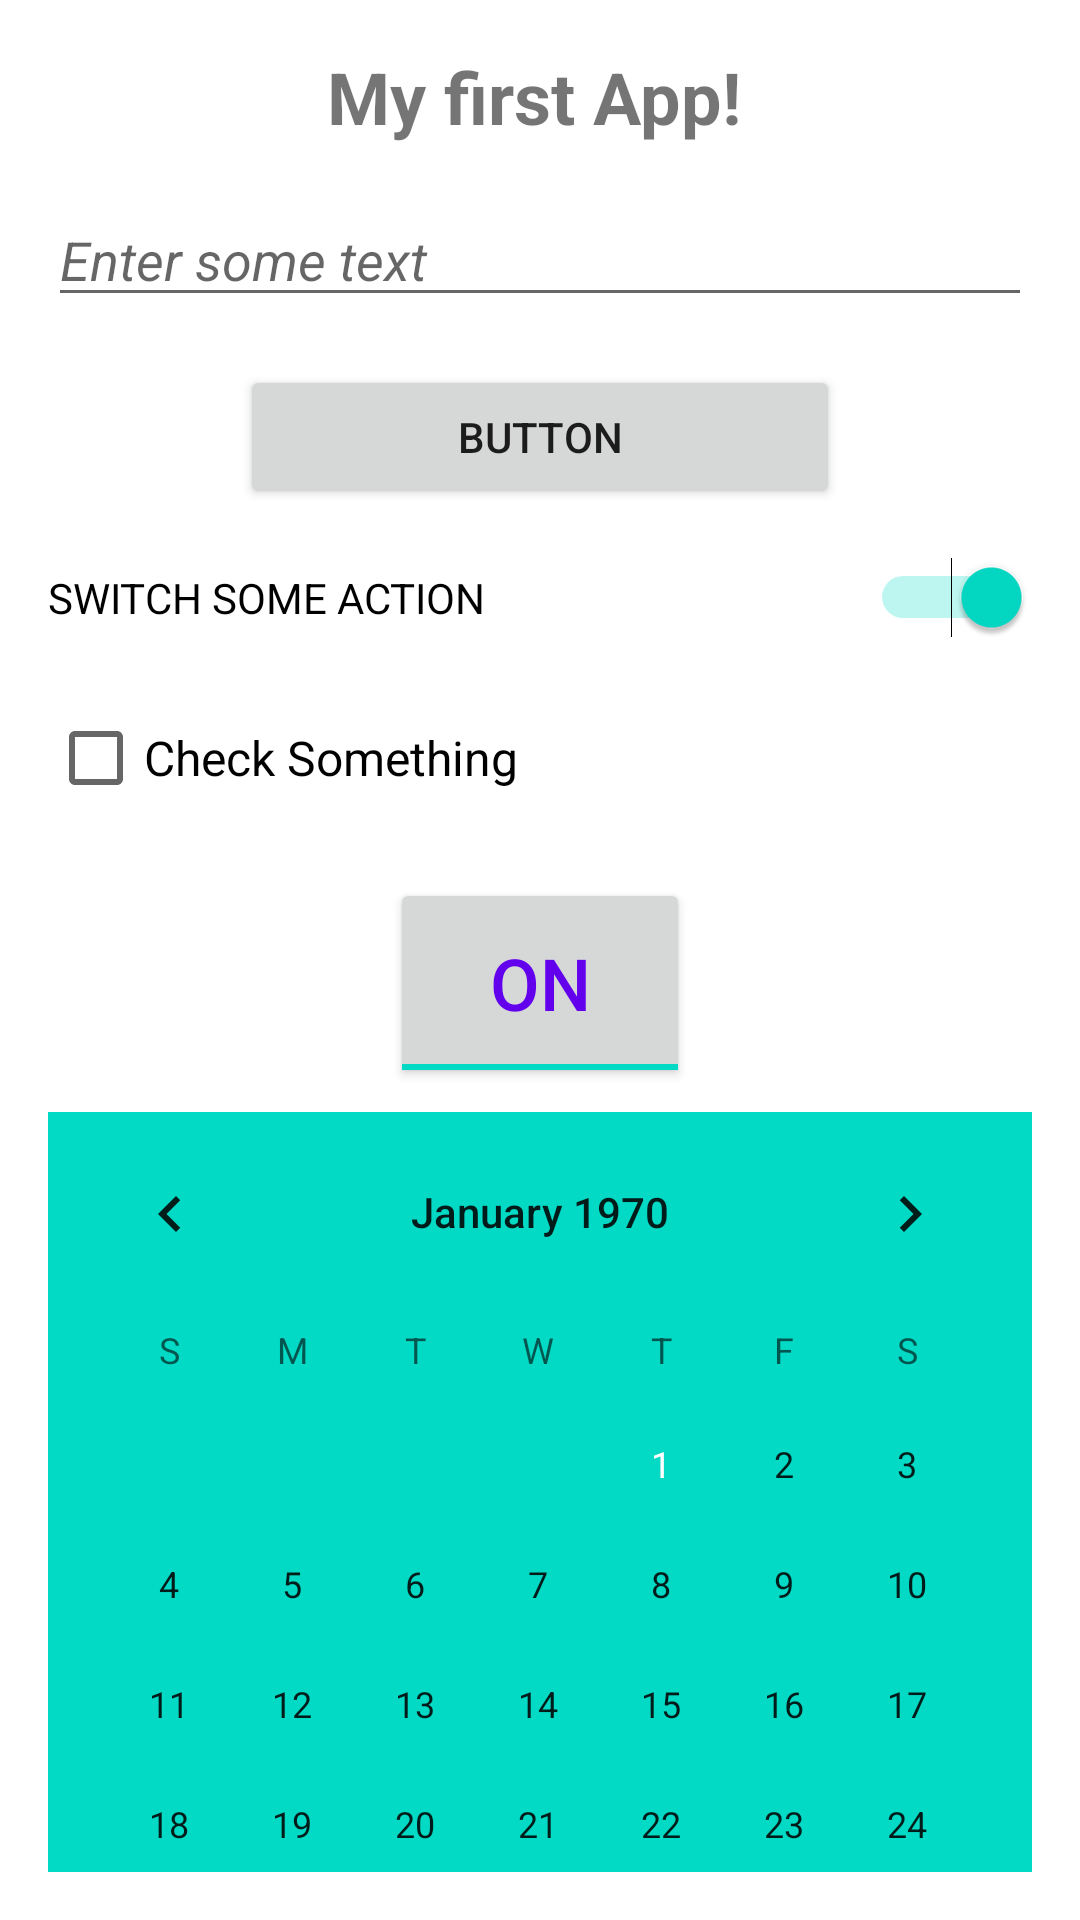

Layout XML and referenced resources for this Android screen:
<!-- AndroidManifest.xml: application theme Theme.LessonOneApp -->
<!-- res/layout/activity_main.xml -->
<?xml version="1.0" encoding="utf-8"?>
<LinearLayout xmlns:android="http://schemas.android.com/apk/res/android"
    xmlns:tools="http://schemas.android.com/tools"
    android:layout_width="match_parent"
    android:layout_height="match_parent"
    android:orientation="vertical"
    android:padding="16dp"
    tools:context=".MainActivity">

    <TextView
        android:layout_width="wrap_content"
        android:layout_height="wrap_content"
        android:layout_gravity="center"
        android:ems="5"
        android:text="My first App!"
        android:textSize="24sp"
        android:textStyle="bold" />

    <EditText
        android:layout_width="match_parent"
        android:layout_height="wrap_content"
        android:layout_marginTop="16dp"
        android:hint="Enter some text"
        android:textStyle="italic" />

    <Button
        android:layout_width="200dp"
        android:layout_height="wrap_content"
        android:layout_gravity="center"
        android:layout_marginTop="16dp"
        android:text="button" />

    <Switch
        android:layout_width="match_parent"
        android:layout_height="wrap_content"
        android:layout_gravity="end"
        android:layout_marginTop="16dp"
        android:checked="true"
        android:text="switch some action"
        android:textAllCaps="true"
        tools:ignore="UseSwitchCompatOrMaterialXml" />

    <CheckBox
        android:layout_width="wrap_content"
        android:layout_height="wrap_content"
        android:layout_marginTop="16dp"
        android:text="Check Something"
        android:textSize="16sp" />

    <ToggleButton
        android:layout_width="100dp"
        android:layout_height="70dp"
        android:layout_gravity="center"
        android:layout_marginTop="16dp"
        android:checked="true"
        android:textColor="@color/purple_500"
        android:textSize="24dp" />

    <CalendarView
        style="@android:style/Widget.DeviceDefault.CalendarView"
        android:layout_width="match_parent"
        android:layout_height="wrap_content"
        android:layout_marginTop="8dp"
        android:background="@color/teal_200"
        android:clickable="true" />

</LinearLayout>
<!-- resources referenced by this layout -->
<resources>
  <style name="Theme.LessonOneApp" parent="Theme.MaterialComponents.DayNight.DarkActionBar">
          
          <item name="colorPrimary">@color/purple_500</item>
          <item name="colorPrimaryVariant">@color/purple_700</item>
          <item name="colorOnPrimary">@color/white</item>
          
          <item name="colorSecondary">@color/teal_200</item>
          <item name="colorSecondaryVariant">@color/teal_700</item>
          <item name="colorOnSecondary">@color/black</item>
          
          <item name="android:statusBarColor" tools:targetApi="l">?attr/colorPrimaryVariant</item>
          
      </style>
  <!-- not gathered from this repository: default colours our renderer supplied (Android Studio template values) -->
  <color name="purple_500">#FF6200EE</color>
  <color name="purple_700">#FF3700B3</color>
  <color name="teal_200">#FF03DAC5</color>
  <color name="teal_700">#FF018786</color>
  <color name="black">#FF000000</color>
  <color name="white">#FFFFFFFF</color>
</resources>
